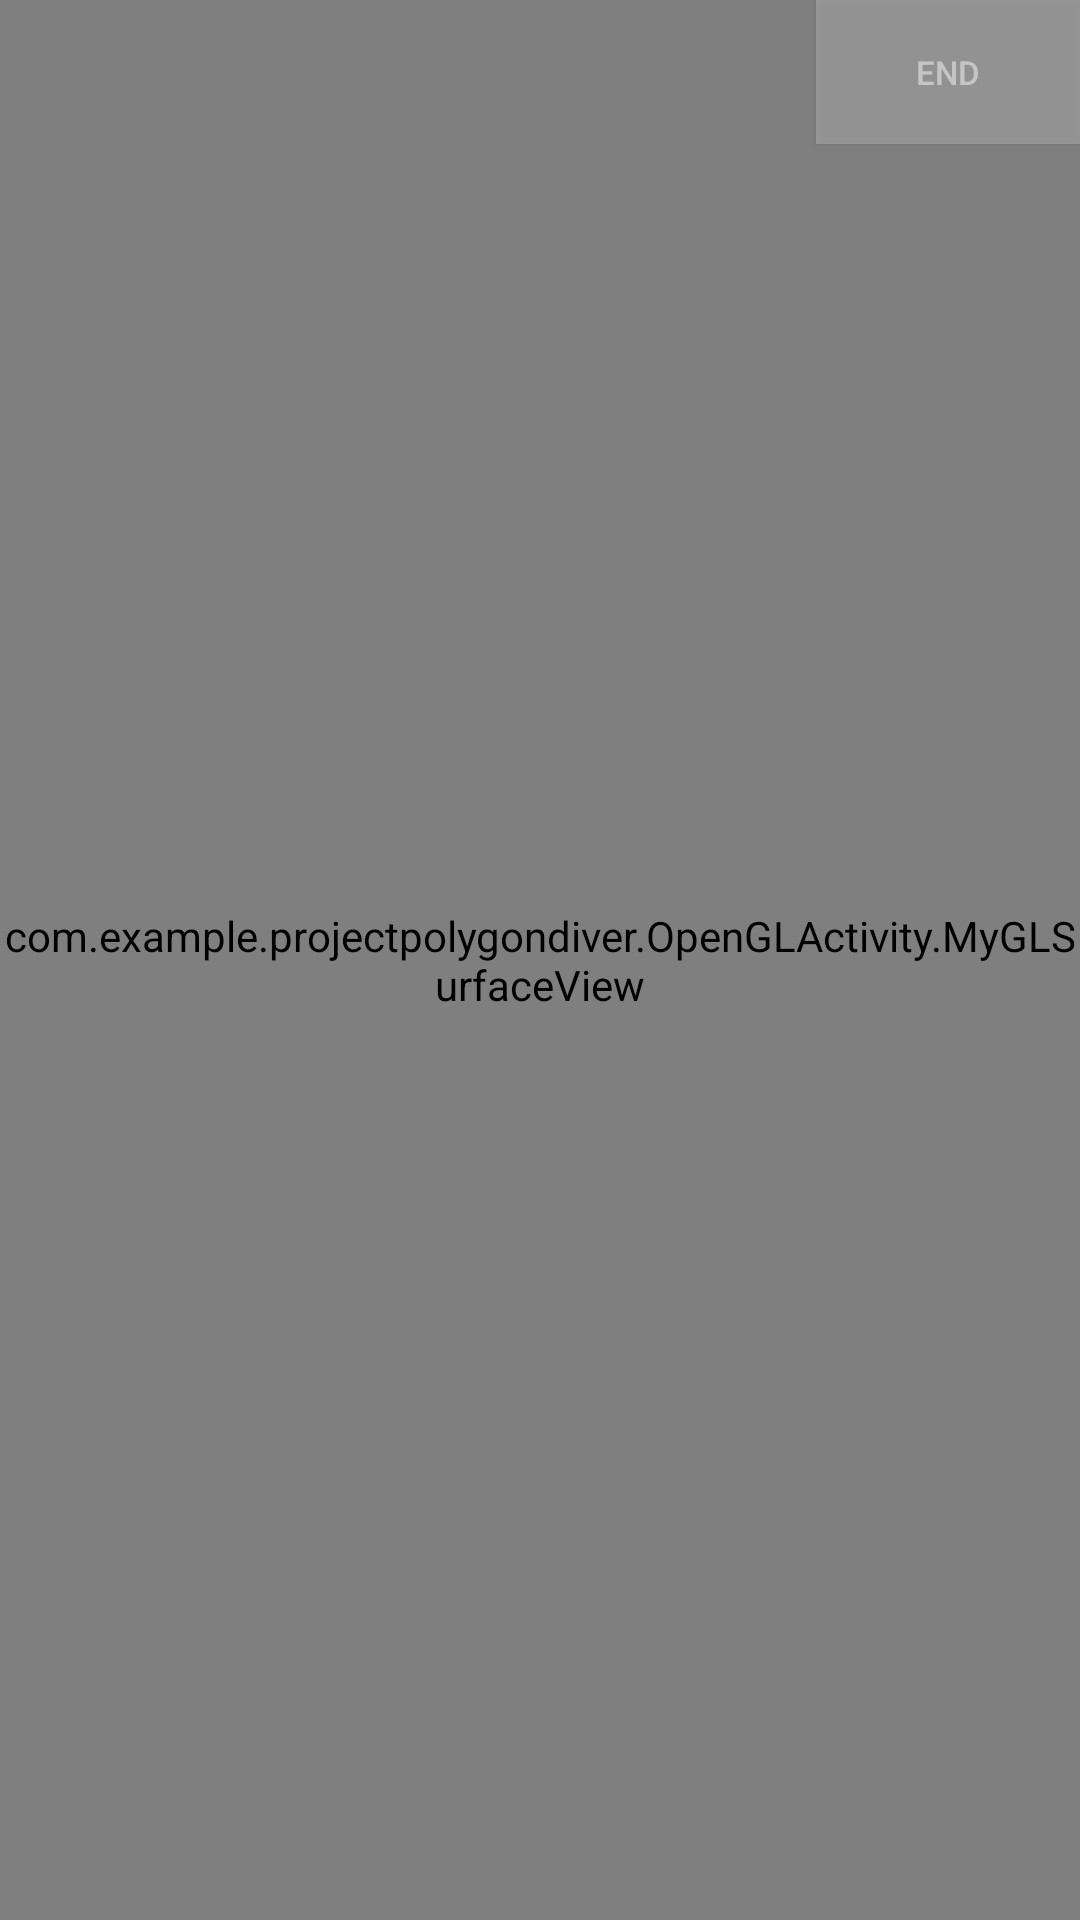

Write the Android layout XML for this screen, with the resource values it uses.
<!-- AndroidManifest.xml: application theme Theme.AppCompat.NoActionBar -->
<!-- res/layout/activity_opengl.xml -->
<?xml version="1.0" encoding="utf-8"?>
<FrameLayout xmlns:android="http://schemas.android.com/apk/res/android"
    xmlns:tools="http://schemas.android.com/tools"
    android:layout_width="match_parent"
    android:layout_height="match_parent"
    android:alpha="50">


    
    <com.example.projectpolygondiver.OpenGLActivity.MyGLSurfaceView
        android:id="@+id/glSurfaceView"
        android:layout_width="match_parent"
        android:layout_height="match_parent" />

    
    <Button
        android:id="@+id/Stop"
        android:layout_width="wrap_content"
        android:layout_height="wrap_content"
        android:text="End"
        android:textSize="11sp"
        android:background="@android:color/background_dark"
        android:alpha="0.60"
        android:elevation="4dp"
        android:textColor="@android:color/white"
        android:backgroundTint="@android:color/darker_gray"
        android:visibility="visible"
        android:layout_gravity="right"
        android:onClick="showNameInputDialog"
        tools:visibility="visible" />

    
    <androidx.recyclerview.widget.RecyclerView
        android:id="@+id/score_recycler_view"
        android:layout_width="match_parent"
        android:layout_height="match_parent"
        android:layout_marginTop="100dp" />










</FrameLayout>
<!-- resources referenced by this layout -->
<resources>

</resources>
